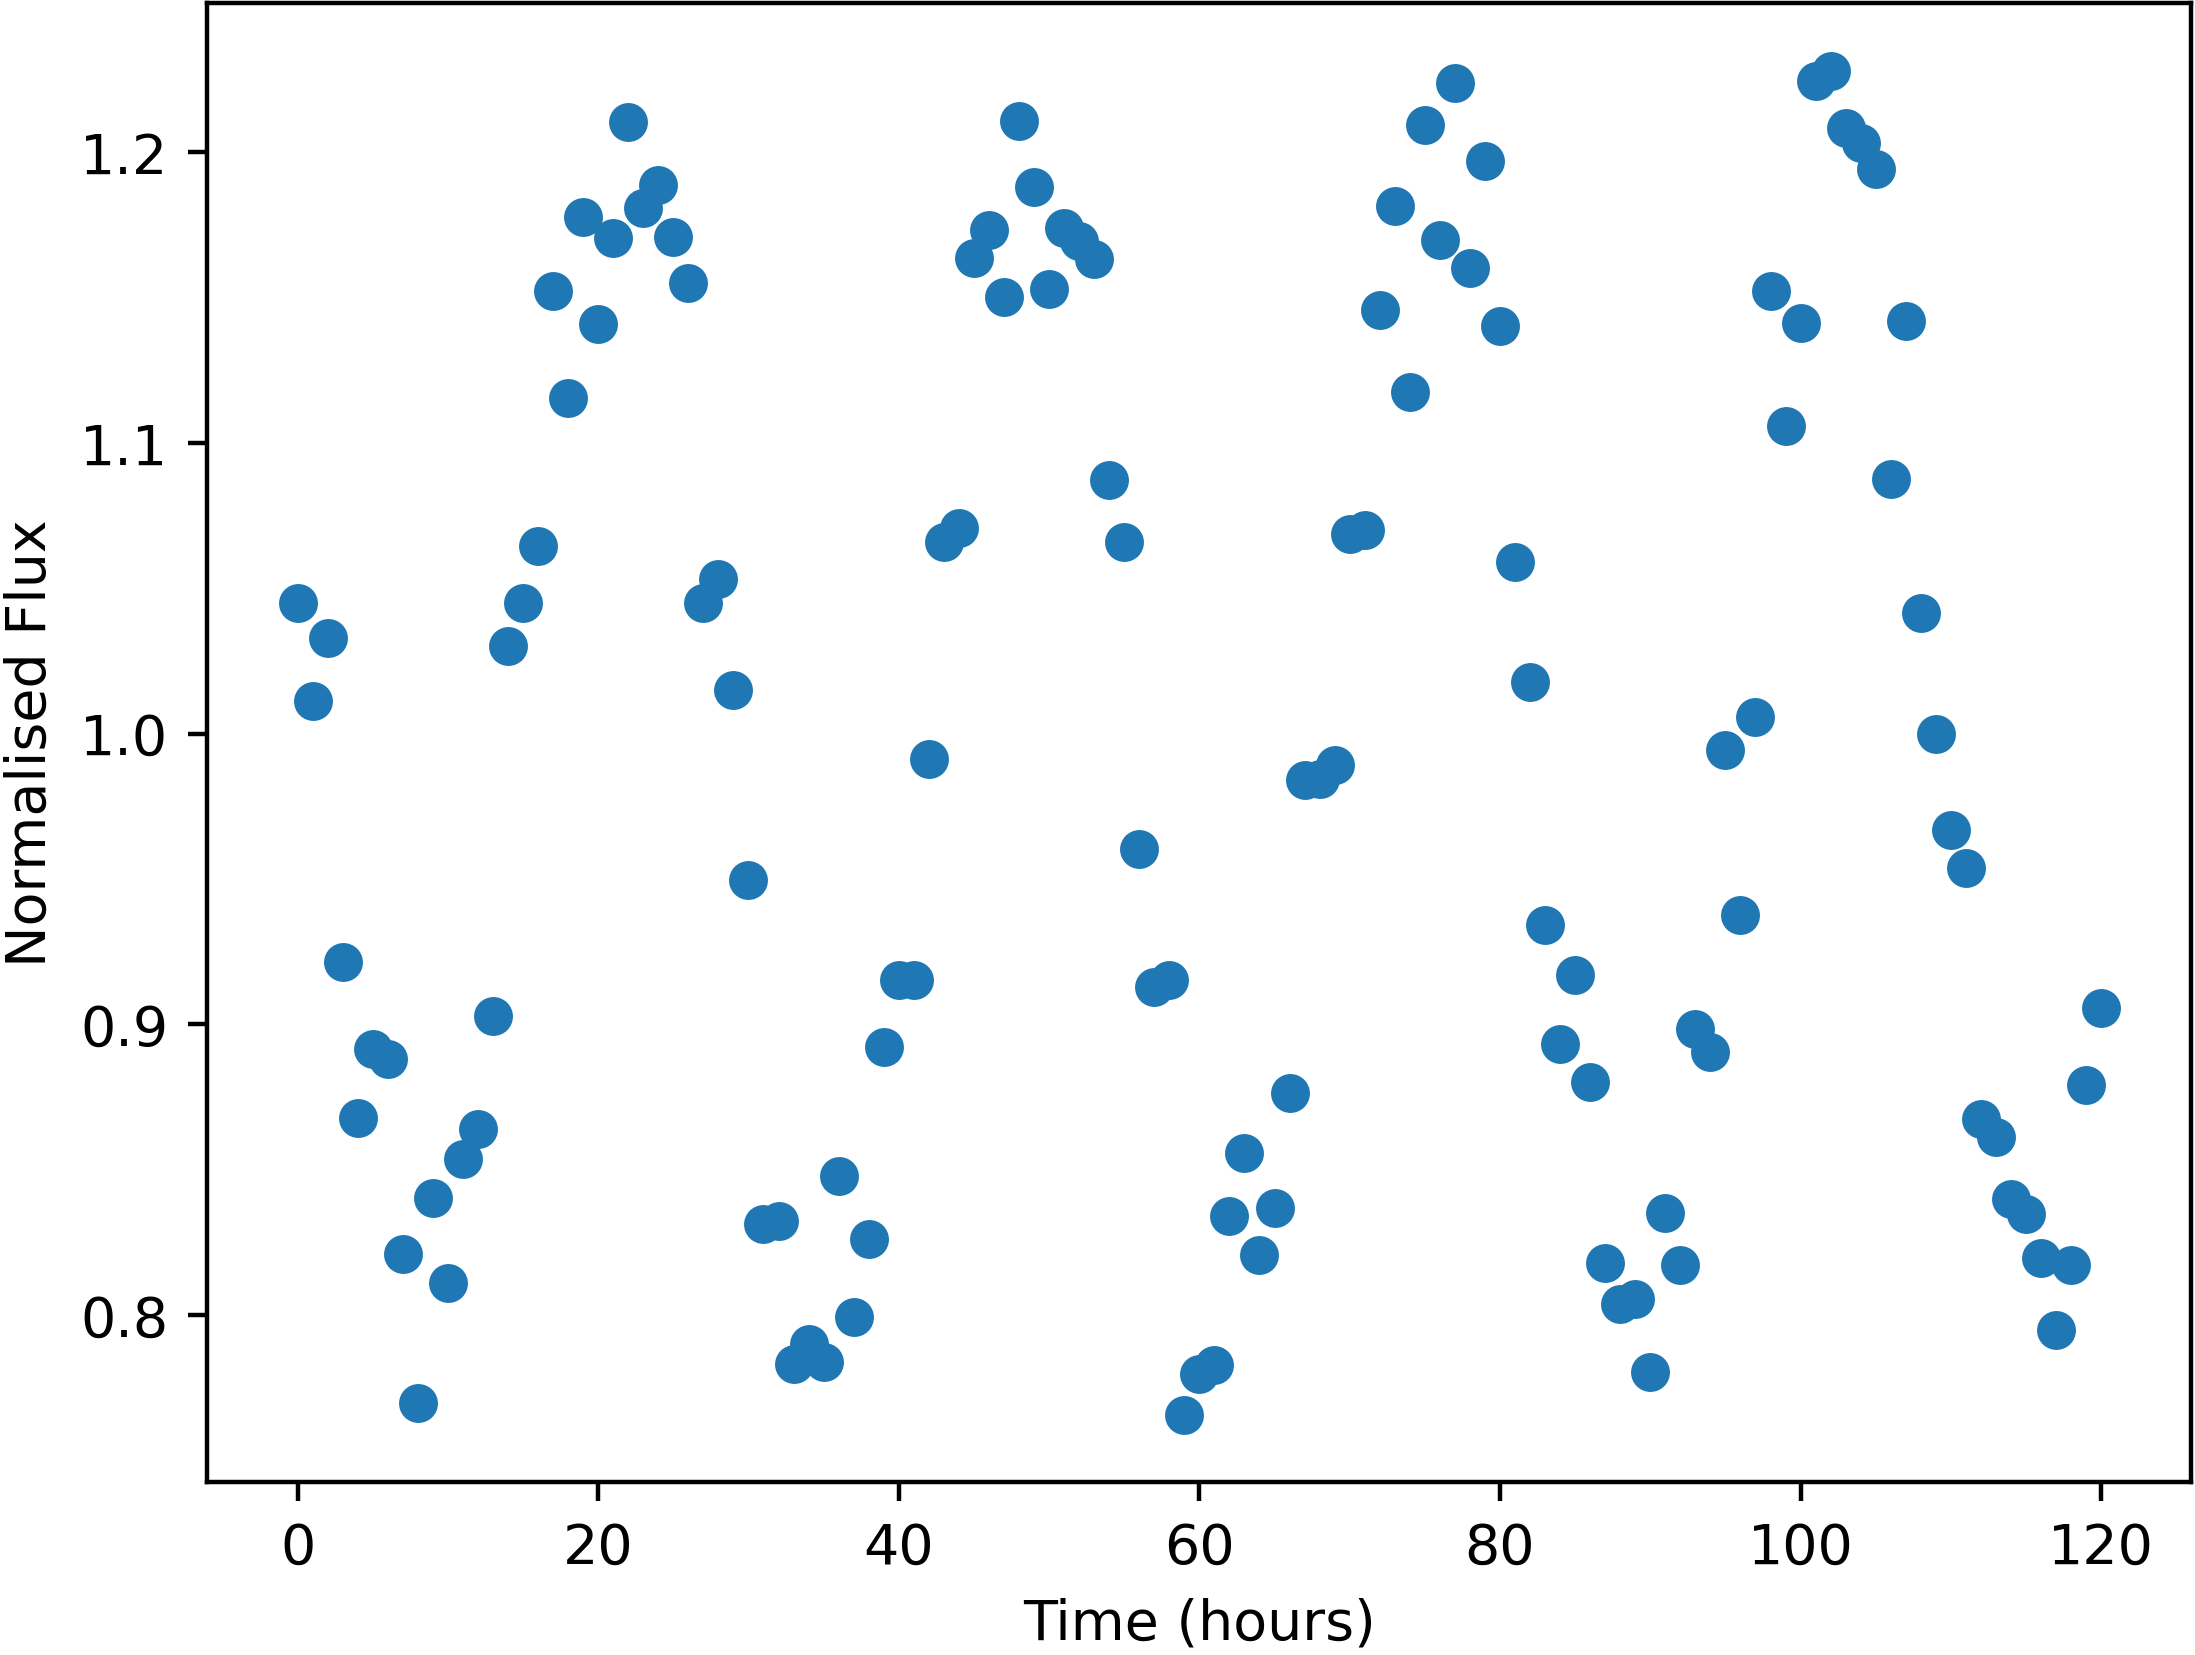

Source data for this figure (header and first rows):
Time, NormalisedFlux
0.0, 1.045
1.0, 1.011
2.0, 1.033
3.0, 0.9213
4.0, 0.8678
5.0, 0.8914
6.0, 0.8881
7.0, 0.8209
8.0, 0.7699
9.0, 0.8404
10.0, 0.8109
11.0, 0.8536
12.0, 0.8641
13.0, 0.9028
14.0, 1.03
15.0, 1.045
16.0, 1.065
17.0, 1.152
18.0, 1.115
19.0, 1.178
20.0, 1.141
21.0, 1.171
22.0, 1.211
23.0, 1.181
24.0, 1.189
25.0, 1.171
26.0, 1.155
27.0, 1.045
28.0, 1.053
29.0, 1.015
30.0, 0.9495
31.0, 0.8314
32.0, 0.8325
33.0, 0.783
34.0, 0.7901
35.0, 0.7837
36.0, 0.8476
37.0, 0.7994
38.0, 0.826
39.0, 0.8921
40.0, 0.9152
41.0, 0.9153
42.0, 0.9911
43.0, 1.066
44.0, 1.071
45.0, 1.164
46.0, 1.173
47.0, 1.15
48.0, 1.211
49.0, 1.188
50.0, 1.153
51.0, 1.174
52.0, 1.169
53.0, 1.163
54.0, 1.087
55.0, 1.066
56.0, 0.9602
57.0, 0.9127
58.0, 0.9152
59.0, 0.7657
... 61 more rows
